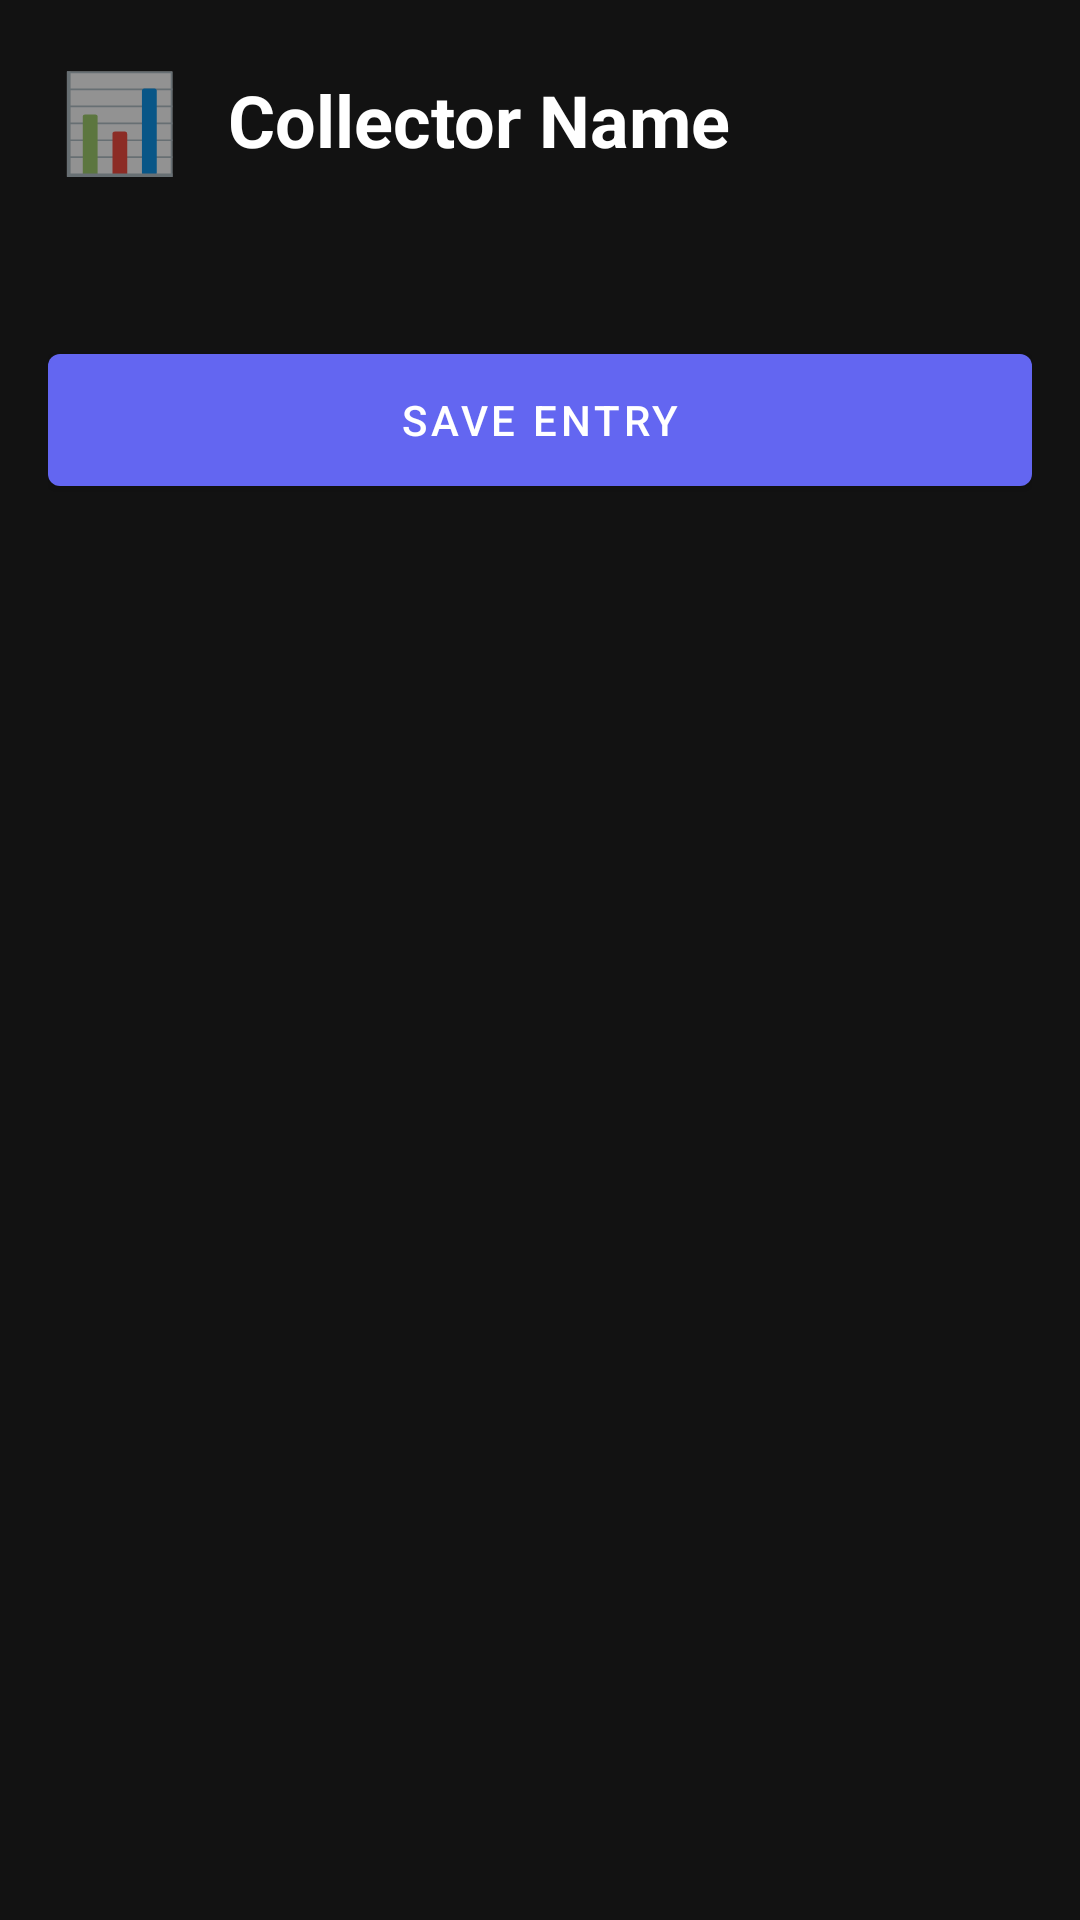

Android layout source for this screen:
<!-- AndroidManifest.xml: application theme Theme.Talita -->
<!-- res/layout/activity_dynamic_data_entry.xml -->
<?xml version="1.0" encoding="utf-8"?>
<ScrollView xmlns:android="http://schemas.android.com/apk/res/android"
    xmlns:app="http://schemas.android.com/apk/res-auto"
    android:layout_width="match_parent"
    android:layout_height="match_parent"
    android:fillViewport="true"
    android:background="#121212">

    <LinearLayout
        android:layout_width="match_parent"
        android:layout_height="wrap_content"
        android:orientation="vertical"
        android:padding="16dp">

        
        <LinearLayout
            android:layout_width="match_parent"
            android:layout_height="wrap_content"
            android:orientation="horizontal"
            android:gravity="center_vertical"
            android:layout_marginBottom="24dp">

            <TextView
                android:id="@+id/collector_icon"
                android:layout_width="48dp"
                android:layout_height="48dp"
                android:textSize="32sp"
                android:gravity="center"
                android:text="📊"/>

            <TextView
                android:id="@+id/collector_name"
                android:layout_width="0dp"
                android:layout_height="wrap_content"
                android:layout_weight="1"
                android:text="Collector Name"
                android:textSize="24sp"
                android:textStyle="bold"
                android:textColor="@android:color/white"
                android:layout_marginStart="12dp"/>

        </LinearLayout>

        
        <LinearLayout
            android:id="@+id/fields_container"
            android:layout_width="match_parent"
            android:layout_height="wrap_content"
            android:orientation="vertical"/>

        
        <Button
            android:id="@+id/save_button"
            android:layout_width="match_parent"
            android:layout_height="56dp"
            android:text="Save Entry"
            android:layout_marginTop="24dp"
            android:layout_marginBottom="16dp"
            style="@style/Widget.MaterialComponents.Button"/>

    </LinearLayout>

</ScrollView>
<!-- resources referenced by this layout -->
<resources>
  <style name="Theme.Talita" parent="Theme.MaterialComponents.DayNight.NoActionBar">
          
          <item name="colorPrimary">#6366F1</item>
          <item name="colorPrimaryVariant">#4C4EDB</item>
          <item name="colorOnPrimary">#FFFFFF</item>
          
          
          <item name="colorSecondary">#EC4899</item>
          <item name="colorSecondaryVariant">#DB2777</item>
          <item name="colorOnSecondary">#FFFFFF</item>
          
          
          <item name="android:colorBackground">#0A0A0A</item>
          <item name="colorSurface">#1A1A1A</item>
          <item name="colorError">#EF4444</item>
          
          
          <item name="android:statusBarColor">#0A0A0A</item>
          <item name="android:windowLightStatusBar">false</item>
          
          
          <item name="android:navigationBarColor">#111111</item>
          <item name="android:windowLightNavigationBar" tools:targetApi="27">false</item>
          
          
          <item name="android:textColorPrimary">#FAFAFA</item>
          <item name="android:textColorSecondary">#888888</item>
          
          
          <item name="android:windowBackground">#0A0A0A</item>
          
          
          <item name="android:windowDrawsSystemBarBackgrounds">true</item>
          <item name="android:fitsSystemWindows">false</item>
          
          
          <item name="materialCardViewStyle">@style/Widget.App.CardView</item>
          <item name="chipStyle">@style/Widget.App.Chip</item>
          <item name="floatingActionButtonStyle">@style/Widget.App.FloatingActionButton</item>
      </style>
  <style name="Widget.App.CardView" parent="Widget.MaterialComponents.CardView">
          <item name="cardBackgroundColor">#1A1A1A</item>
          <item name="cardCornerRadius">12dp</item>
          <item name="cardElevation">0dp</item>
          <item name="strokeWidth">0dp</item>
      </style>
  <style name="Widget.App.Chip" parent="Widget.MaterialComponents.Chip.Choice">
          <item name="chipBackgroundColor">@color/chip_background_color</item>
          <item name="chipStrokeColor">@android:color/transparent</item>
          <item name="chipStrokeWidth">0dp</item>
          <item name="chipCornerRadius">20dp</item>
          <item name="android:textColor">@color/chip_text_color</item>
          <item name="checkedIconVisible">false</item>
      </style>
  <style name="Widget.App.FloatingActionButton" parent="Widget.MaterialComponents.FloatingActionButton">
          <item name="backgroundTint">?attr/colorPrimary</item>
          <item name="tint">@android:color/white</item>
          <item name="rippleColor">@android:color/white</item>
      </style>
</resources>
